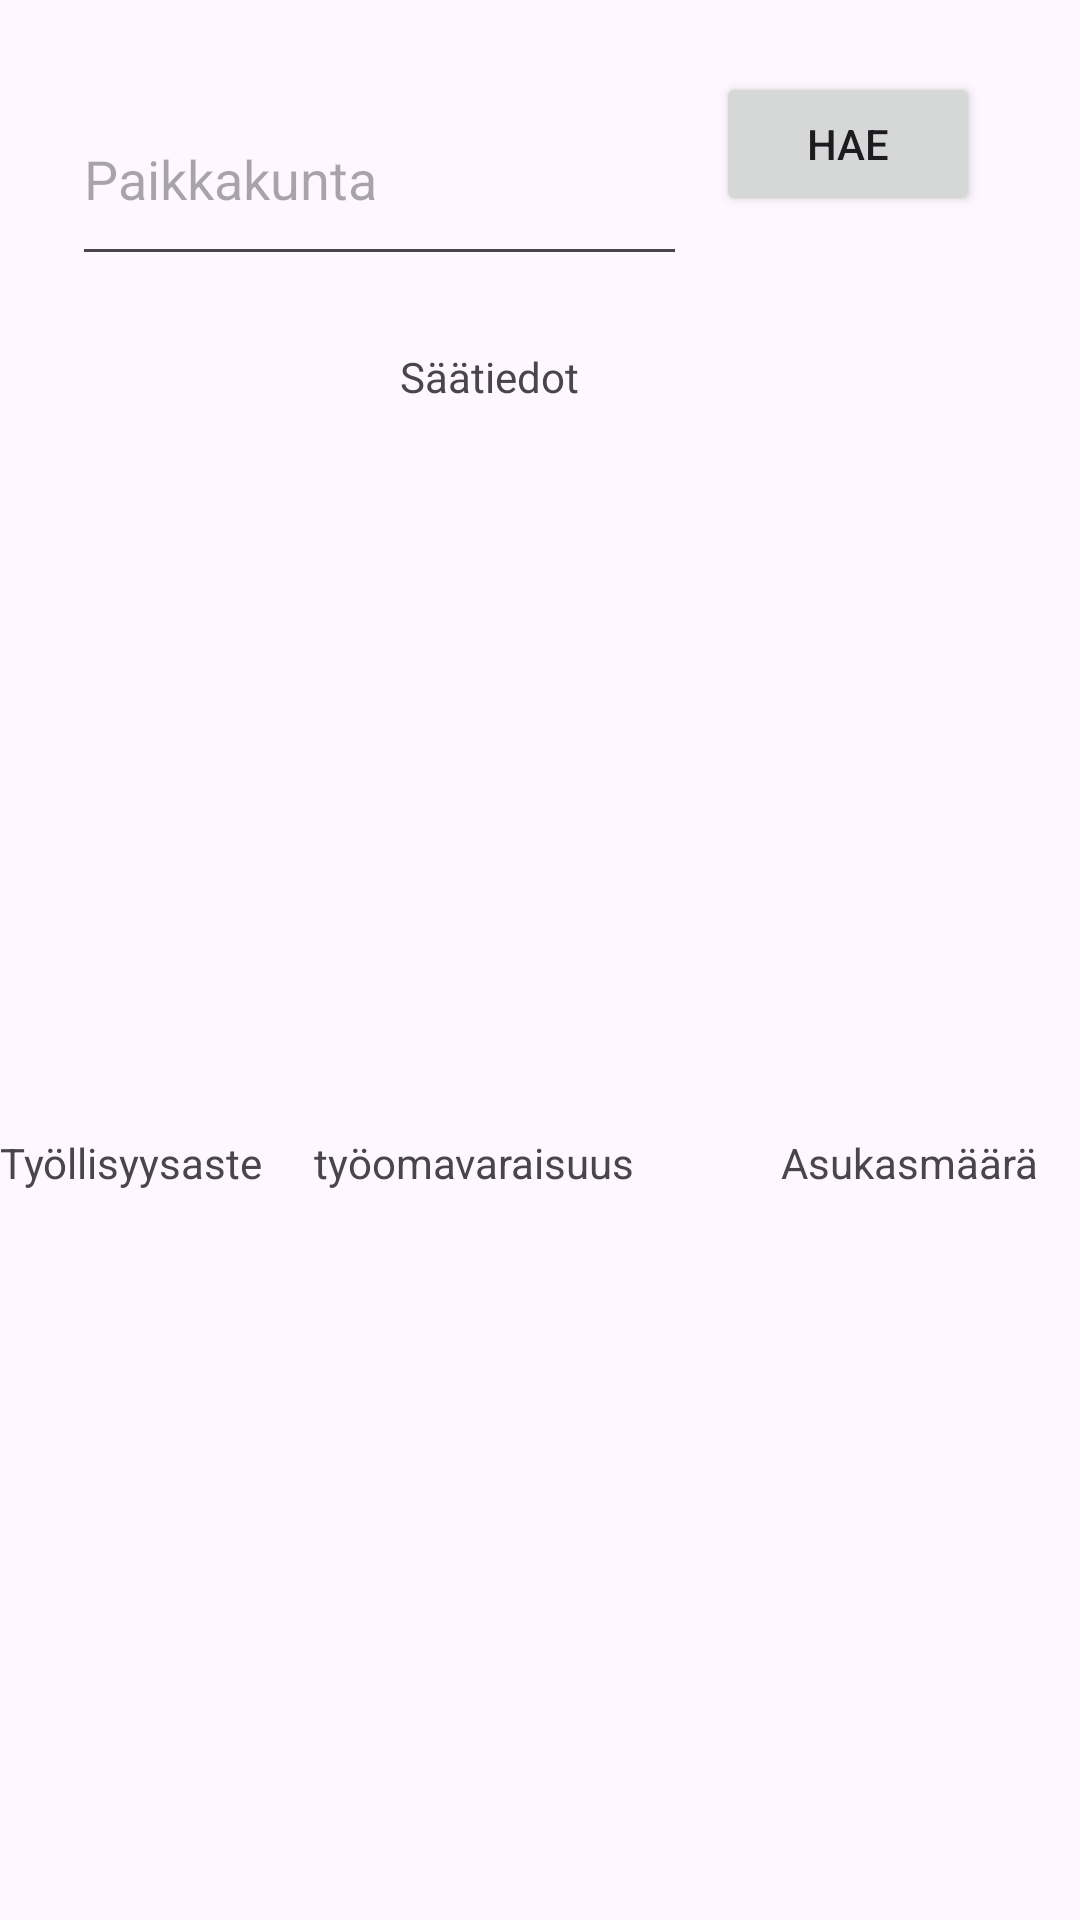

The Android layout XML behind this screen, and the referenced resources:
<!-- AndroidManifest.xml: application theme Theme.OpenData -->
<!-- res/layout/activity_main.xml -->
<?xml version="1.0" encoding="utf-8"?>
<androidx.constraintlayout.widget.ConstraintLayout xmlns:android="http://schemas.android.com/apk/res/android"
    xmlns:app="http://schemas.android.com/apk/res-auto"
    xmlns:tools="http://schemas.android.com/tools"
    android:layout_width="match_parent"
    android:layout_height="match_parent"
    tools:context=".MainActivity">

    <TextView
        android:id="@+id/txtWeather"
        android:layout_width="wrap_content"
        android:layout_height="0dp"
        android:layout_marginTop="24dp"
        android:text="Säätiedot"
        app:layout_constraintEnd_toEndOf="parent"
        app:layout_constraintHorizontal_bias="0.444"
        app:layout_constraintStart_toStartOf="parent"
        app:layout_constraintTop_toBottomOf="@+id/txtEditlocation" />

    <EditText
        android:id="@+id/txtEditlocation"
        android:layout_width="205dp"
        android:layout_height="68dp"
        android:layout_marginStart="24dp"
        android:layout_marginTop="24dp"
        android:ems="10"
        android:hint="Paikkakunta"
        android:inputType="text"
        app:layout_constraintStart_toStartOf="parent"
        app:layout_constraintTop_toTopOf="parent" />

    <Button
        android:id="@+id/findBtn"
        android:layout_width="wrap_content"
        android:layout_height="wrap_content"
        android:layout_marginTop="24dp"
        android:layout_marginEnd="24dp"
        android:onClick="onFindBtnClick"
        android:text="Hae"
        app:layout_constraintEnd_toEndOf="parent"
        app:layout_constraintStart_toEndOf="@+id/txtEditlocation"
        app:layout_constraintTop_toTopOf="parent" />

    <TextView
        android:id="@+id/txtPopulation"
        android:layout_width="wrap_content"
        android:layout_height="wrap_content"
        android:layout_marginTop="24dp"
        android:layout_marginBottom="24dp"
        android:text="Asukasmäärä"
        app:layout_constraintBottom_toBottomOf="parent"
        app:layout_constraintEnd_toEndOf="parent"
        app:layout_constraintHorizontal_bias="0.95"
        app:layout_constraintStart_toStartOf="parent"
        app:layout_constraintTop_toBottomOf="@+id/txtWeather" />

    <TextView
        android:id="@+id/txtWork"
        android:layout_width="wrap_content"
        android:layout_height="wrap_content"
        android:text="työomavaraisuus"
        app:layout_constraintBottom_toBottomOf="parent"
        app:layout_constraintEnd_toStartOf="@+id/txtPopulation"
        app:layout_constraintHorizontal_bias="0.682"
        app:layout_constraintStart_toStartOf="parent"
        app:layout_constraintTop_toBottomOf="@+id/txtWeather" />

    <TextView
        android:id="@+id/txtRate"
        android:layout_width="wrap_content"
        android:layout_height="wrap_content"
        android:text="Työllisyysaste"
        app:layout_constraintBottom_toBottomOf="parent"
        app:layout_constraintEnd_toStartOf="@+id/txtWork"
        app:layout_constraintHorizontal_bias="0.0"
        app:layout_constraintStart_toStartOf="parent"
        app:layout_constraintTop_toBottomOf="@+id/txtWeather" />

</androidx.constraintlayout.widget.ConstraintLayout>
<!-- resources referenced by this layout -->
<resources>
  <style name="Theme.OpenData" parent="Base.Theme.OpenData" />
  <style name="Base.Theme.OpenData" parent="Theme.Material3.DayNight.NoActionBar">
          
          
      </style>
</resources>
